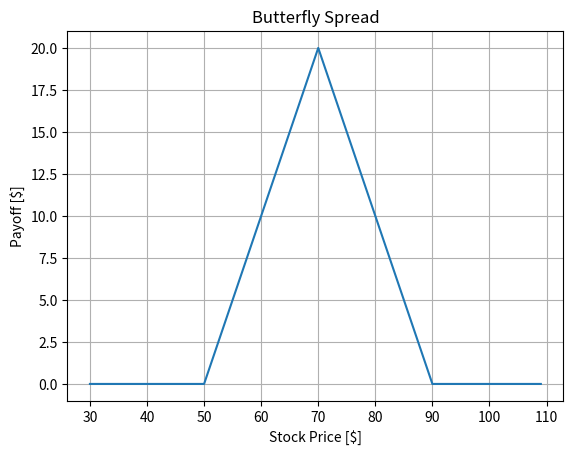

This chart was generated by the following Python code:
#!/usr/bin/env python3
# -*- coding: utf-8 -*-
"""
@author: surajgiri
HW3 Problem 4
"""
import numpy as np
import matplotlib.pyplot as plt

def EUPayoff(s, x, type, position):
    zero = np.zeros(len(s))
    if type == "call" and position == "long":
        option = np.maximum(s-x, zero)
        return option
    elif type == "call" and position == "short":
        option = np.minimum(x-s, zero)
        return option
    elif type == "put" and position == "long":
        option = np.maximum(x-s, zero)
        return option
    elif type == "put" and position == "short":
        option = np.minimum(s-x, zero)
        return option
    else:
        print("Invalid Option Input")

if __name__ == '__main__':
    s = np.arange(30, 110)
    payoff_butterfly = EUPayoff(s=s, x=50, type='call', position='long') +\
                       EUPayoff(s=s, x=70, type='call', position='short') * 2 +\
                       EUPayoff(s=s, x=90, type='call', position='long') 
    plt.plot(s, payoff_butterfly)
    plt.xlabel('Stock Price [$]')
    plt.ylabel('Payoff [$]')
    plt.title('Butterfly Spread')
    plt.grid()
    plt.show()